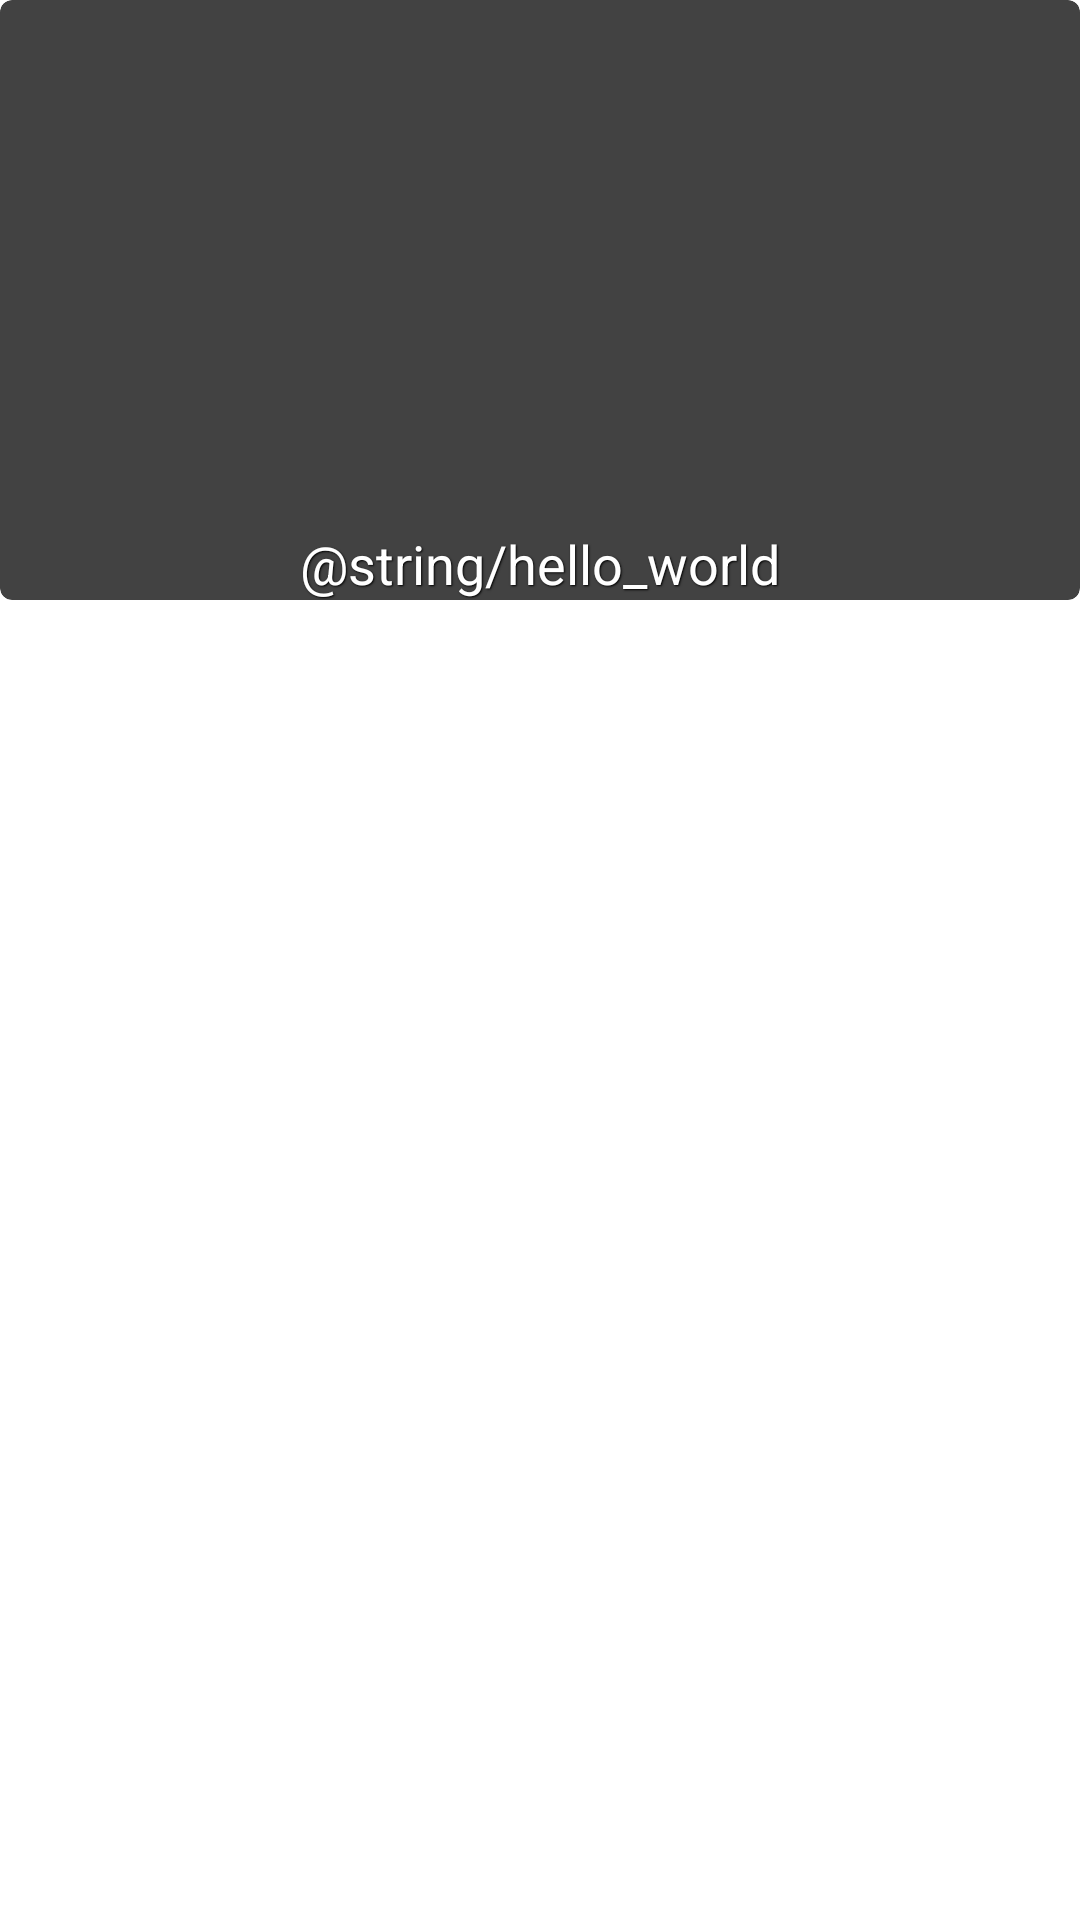

The Android layout XML behind this screen, and the referenced resources:
<!-- AndroidManifest.xml: application theme AppTheme -->
<!-- res/layout/article_item.xml -->
<?xml version="1.0" encoding="utf-8"?>
<RelativeLayout
    xmlns:android="http://schemas.android.com/apk/res/android"
    android:layout_height="wrap_content"
    android:layout_width="wrap_content"
    android:background="@android:color/background_light"
    >


    <android.support.v7.widget.CardView xmlns:card_view="http://schemas.android.com/apk/res-auto"

                                        android:id="@+id/card_view"
                                        android:layout_gravity="center"
                                        android:layout_width="match_parent"
                                        android:layout_height="200dp"
                                        card_view:cardCornerRadius="4dp"
                                        card_view:cardBackgroundColor="@color/cardview_dark_background">


        <ImageView
            android:id="@+id/article_pic"
            android:layout_width="match_parent"
            android:layout_height="match_parent"
            android:scaleType="fitXY"/>

        <TextView
            android:id="@+id/article_title"
            android:text="@string/hello_world"
            android:layout_width="wrap_content"
            android:layout_height="wrap_content"
            android:layout_marginBottom="@dimen/activity_vertical_margin"
            android:layout_gravity="bottom|center_horizontal"
            android:textAlignment="center"
            android:textColor="@android:color/background_light"
            android:textAppearance="?android:attr/textAppearanceMedium"
            android:layout_marginRight="10dp"
            android:layout_marginLeft="10dp"
            style="@style/customText"
            />

    </android.support.v7.widget.CardView>

</RelativeLayout>
<!-- resources referenced by this layout -->
<resources>
  <style name="customText">
  		<item name="android:shadowColor">#000000</item>
  		<item name="android:shadowDx">1</item>
  		<item name="android:shadowDy">1</item>
  		<item name="android:shadowRadius">1</item>
  	</style>
  <style name="AppTheme" parent="android:Theme.Holo.Light.DarkActionBar">
  		
  	</style>
</resources>
